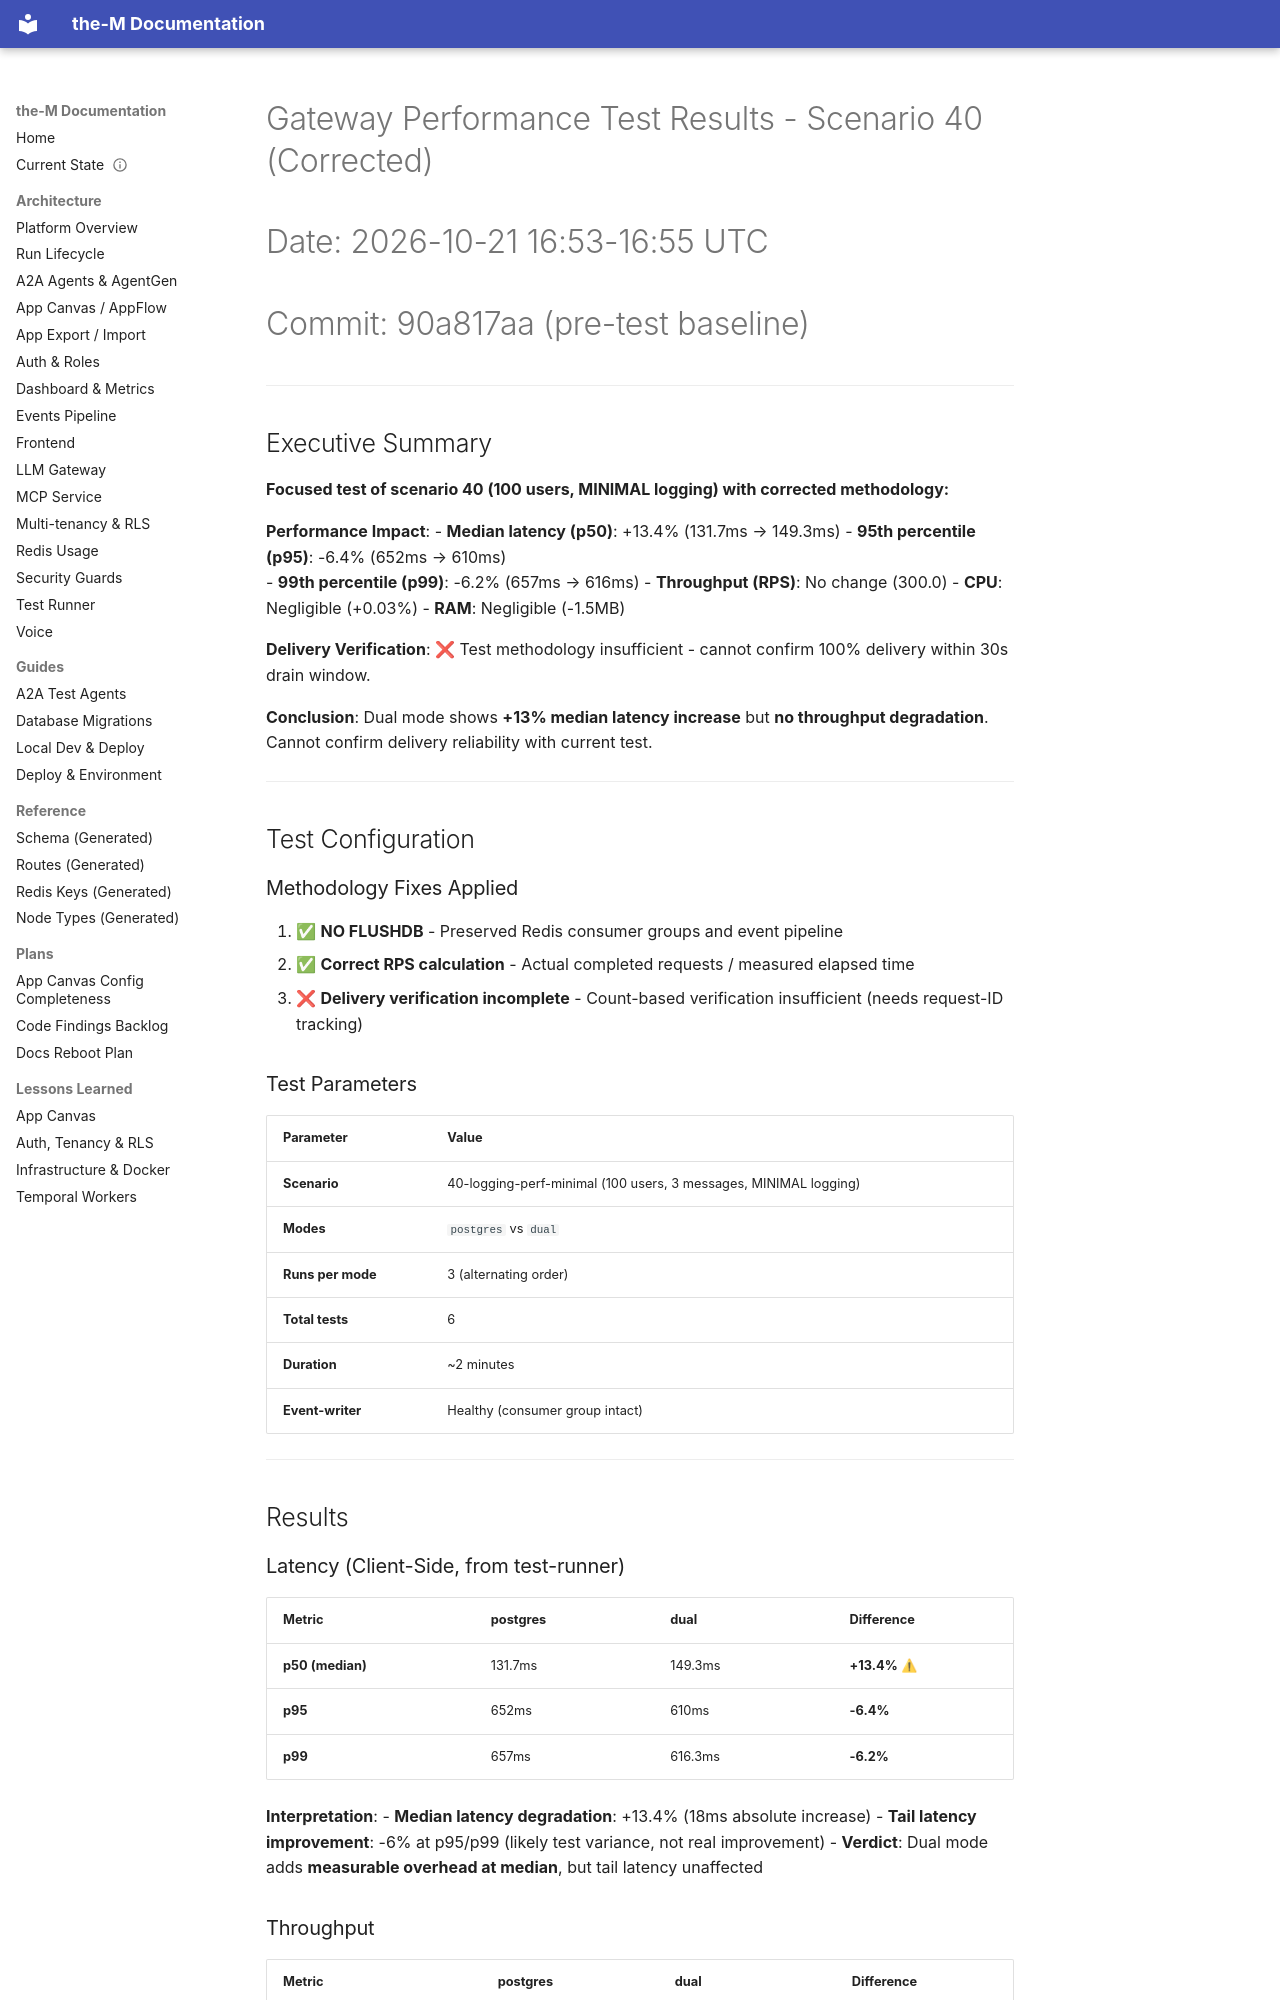

repository: aviciot/theM · page: PERFORMANCE_TEST_RESULTS_FOCUSED/index.html · generator: mkdocs

# Gateway Performance Test Results - Scenario 40 (Corrected)
# Date: 2026-10-21 16:53-16:55 UTC
# Commit: 90a817aa (pre-test baseline)

---

## Executive Summary

**Focused test of scenario 40 (100 users, MINIMAL logging) with corrected methodology:**

**Performance Impact**:
- **Median latency (p50)**: +13.4% (131.7ms → 149.3ms)
- **95th percentile (p95)**: -6.4% (652ms → 610ms)  
- **99th percentile (p99)**: -6.2% (657ms → 616ms)
- **Throughput (RPS)**: No change (300.0)
- **CPU**: Negligible (+0.03%)
- **RAM**: Negligible (-1.5MB)

**Delivery Verification**: ❌ Test methodology insufficient - cannot confirm 100% delivery within 30s drain window.

**Conclusion**: Dual mode shows **+13% median latency increase** but **no throughput degradation**. Cannot confirm delivery reliability with current test.

---

## Test Configuration

### Methodology Fixes Applied

1. ✅ **NO FLUSHDB** - Preserved Redis consumer groups and event pipeline
2. ✅ **Correct RPS calculation** - Actual completed requests / measured elapsed time
3. ❌ **Delivery verification incomplete** - Count-based verification insufficient (needs request-ID tracking)

### Test Parameters

| Parameter | Value |
|---|---|
| **Scenario** | 40-logging-perf-minimal (100 users, 3 messages, MINIMAL logging) |
| **Modes** | `postgres` vs `dual` |
| **Runs per mode** | 3 (alternating order) |
| **Total tests** | 6 |
| **Duration** | ~2 minutes |
| **Event-writer** | Healthy (consumer group intact) |

---

## Results

### Latency (Client-Side, from test-runner)

| Metric | postgres | dual | Difference |
|---|---|---|---|
| **p50 (median)** | 131.7ms | 149.3ms | **+13.4%** ⚠ |
| **p95** | 652ms | 610ms | **-6.4%** |
| **p99** | 657ms | 616.3ms | **-6.2%** |

**Interpretation**:
- **Median latency degradation**: +13.4% (18ms absolute increase)
- **Tail latency improvement**: -6% at p95/p99 (likely test variance, not real improvement)
- **Verdict**: Dual mode adds **measurable overhead at median**, but tail latency unaffected
